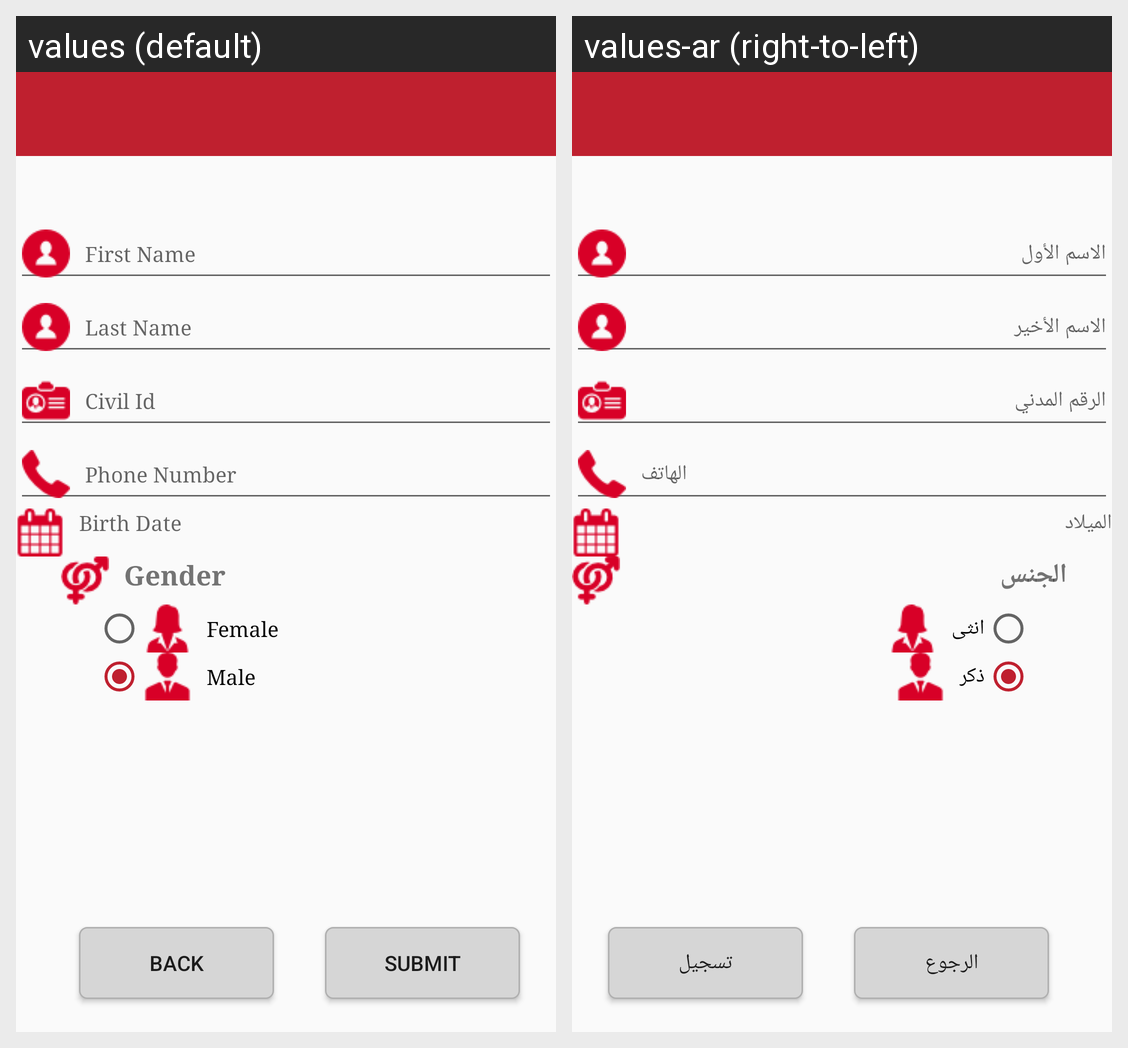

Strings drawn on this Android screen and how each of the app's shown locales translates them:
Android screen res/layout/activity_register2.xml rendered under 2 locales, left to right: values (default), values-ar (right-to-left). Device: Nexus 5 (rendered at 1080×1920; each locale shown at half size, 540×960, under a caption strip naming it); theme AppTheme.
Strings drawn on this screen, with the default value and each locale's value (text and hints the layout hard-codes, and strings that could not be matched under every locale, appear in the picture but are not listed):

nameRe
  values: First Name
  values-ar: الاسم الأول

namelastRe
  values: Last Name
  values-ar: الاسم الأخير

civilid
  values: Civil Id
  values-ar: الرقم المدني

phonenum
  values: Phone Number
  values-ar: الهاتف

birthdate
  values: Birth Date
  values-ar: الميلاد

gender
  values: Gender
  values-ar: الجنس

submit
  values: Submit
  values-ar: تسجيل

radio_female
  values: Female
  values-ar: انثى

radio_male
  values: Male
  values-ar: ذكر

back
  values: BACK
  values-ar: الرجوع
